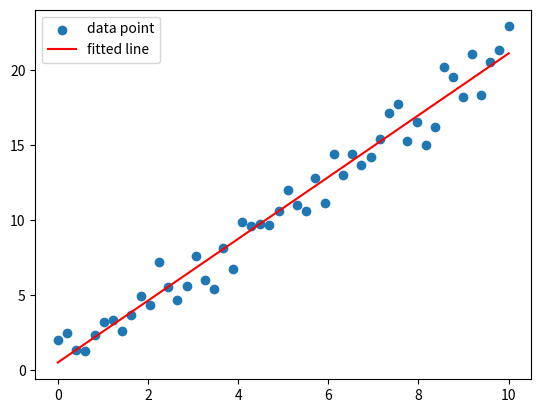
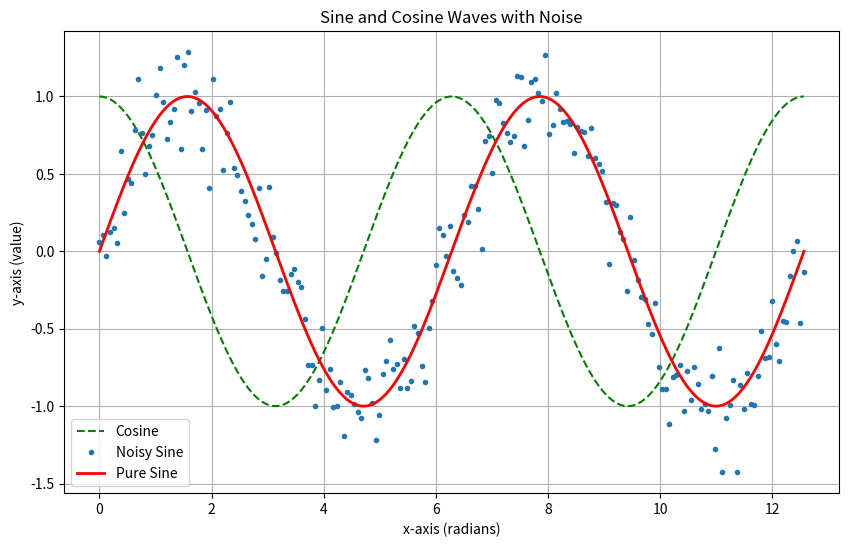
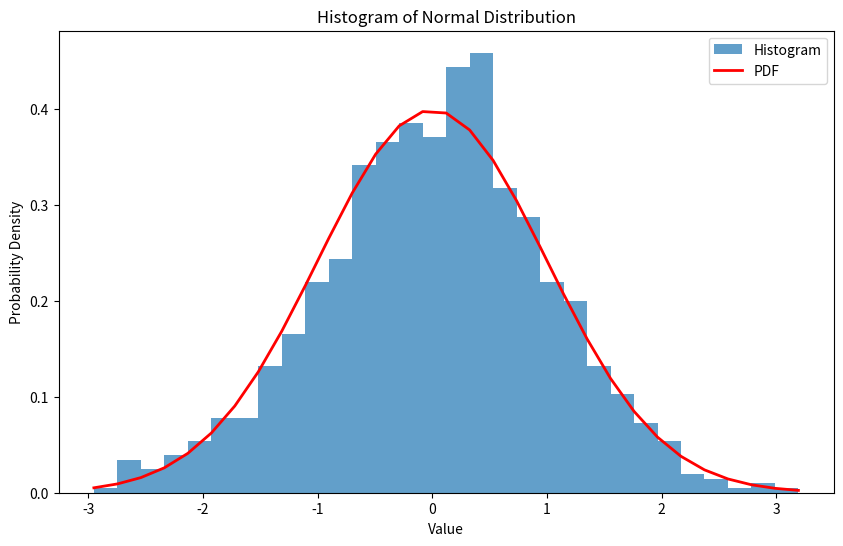
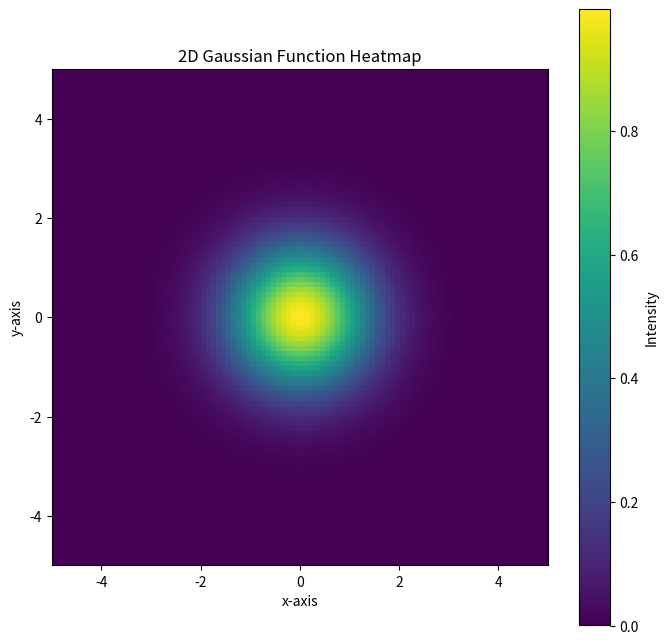

These charts were generated, in order, by the following Python code:
#%%
import numpy as np
import matplotlib.pyplot as plt

#%%
# 가상의 데이터 생성
x = np.linspace(0, 10, 50)
y = 2 * x + 1 + np.random.randn(50)

# 선형 회귀 계산
A = np.vstack([x, np.ones(len(x))]).T
m, c = np.linalg.lstsq(A, y, rcond=None)[0]
print("기울기 m =", m)
print("절편 c =", c)

# 결과 시각화

plt.scatter(x, y, label='data point')
plt.plot(x, m*x + c, 'r', label='fitted line')
plt.legend()
plt.show()

#%%
# x축 데이터 생성 (0부터 4π까지 200개의 점)
x = np.linspace(0, 4 * np.pi, 200)

# sin, cos 함수 계산
y_sin = np.sin(x)
y_cos = np.cos(x)

# sin 함수에 노이즈(잡음) 추가
# np.random.randn: 표준 정규 분포에서 샘플 추출
noise = 0.2 * np.random.randn(200)
y_sin_noisy = y_sin + noise

# 결과 시각화
plt.figure(figsize=(10, 6)) # 그래프 크기 조절
plt.plot(x, y_cos, 'g--', label='Cosine') # 초록색 점선
plt.plot(x, y_sin_noisy, 'o', markersize=3, label='Noisy Sine') # 작은 점으로 표시
plt.plot(x, y_sin, 'r-', linewidth=2, label='Pure Sine') # 빨간색 실선

# 그래프 제목 및 축 레이블 추가
plt.title('Sine and Cosine Waves with Noise')
plt.xlabel('x-axis (radians)')
plt.ylabel('y-axis (value)')
plt.legend()
plt.grid(True) # 그리드 추가
plt.show()

# %%
# 정규 분포를 따르는 데이터 생성
# 평균(mean) = 0, 표준편차(std_dev) = 1, 데이터 개수 = 1000
mu, sigma = 0, 1
data = np.random.normal(mu, sigma, 1000)

# 히스토그램 시각화
# bins: 막대의 개수, density: True로 설정하면 전체 면적이 1이 되도록 정규화
plt.figure(figsize=(10, 6))
count, bins, ignored = plt.hist(data, bins=30, density=True, alpha=0.7, label='Histogram')

# 정규 분포 곡선 추가
# 확률 밀도 함수(PDF)를 계산하여 히스토그램 위에 겹쳐 그리기
plt.plot(bins, 1/(sigma * np.sqrt(2 * np.pi)) *
               np.exp( - (bins - mu)**2 / (2 * sigma**2) ),
         linewidth=2, color='r', label='PDF')

plt.title('Histogram of Normal Distribution')
plt.xlabel('Value')
plt.ylabel('Probability Density')
plt.legend()
plt.show()
# %%

# 2D 그리드 생성
x = np.linspace(-5, 5, 100)
y = np.linspace(-5, 5, 100)
xx, yy = np.meshgrid(x, y)

# 2D 함수 계산 (예: 2D 가우시안 함수)
z = np.exp(-(xx**2 + yy**2) / 2)

# 2D 배열을 이미지로 시각화 (히트맵)
plt.figure(figsize=(8, 8))
# imshow: 2D 배열을 이미지로 표시
# cmap: 컬러맵 (viridis, gray, jet 등 다양하게 변경 가능)
plt.imshow(z, cmap='viridis', extent=[-5, 5, -5, 5])

plt.colorbar(label='Intensity') # 색상 막대 추가
plt.title('2D Gaussian Function Heatmap')
plt.xlabel('x-axis')
plt.ylabel('y-axis')
plt.show()
# %%
